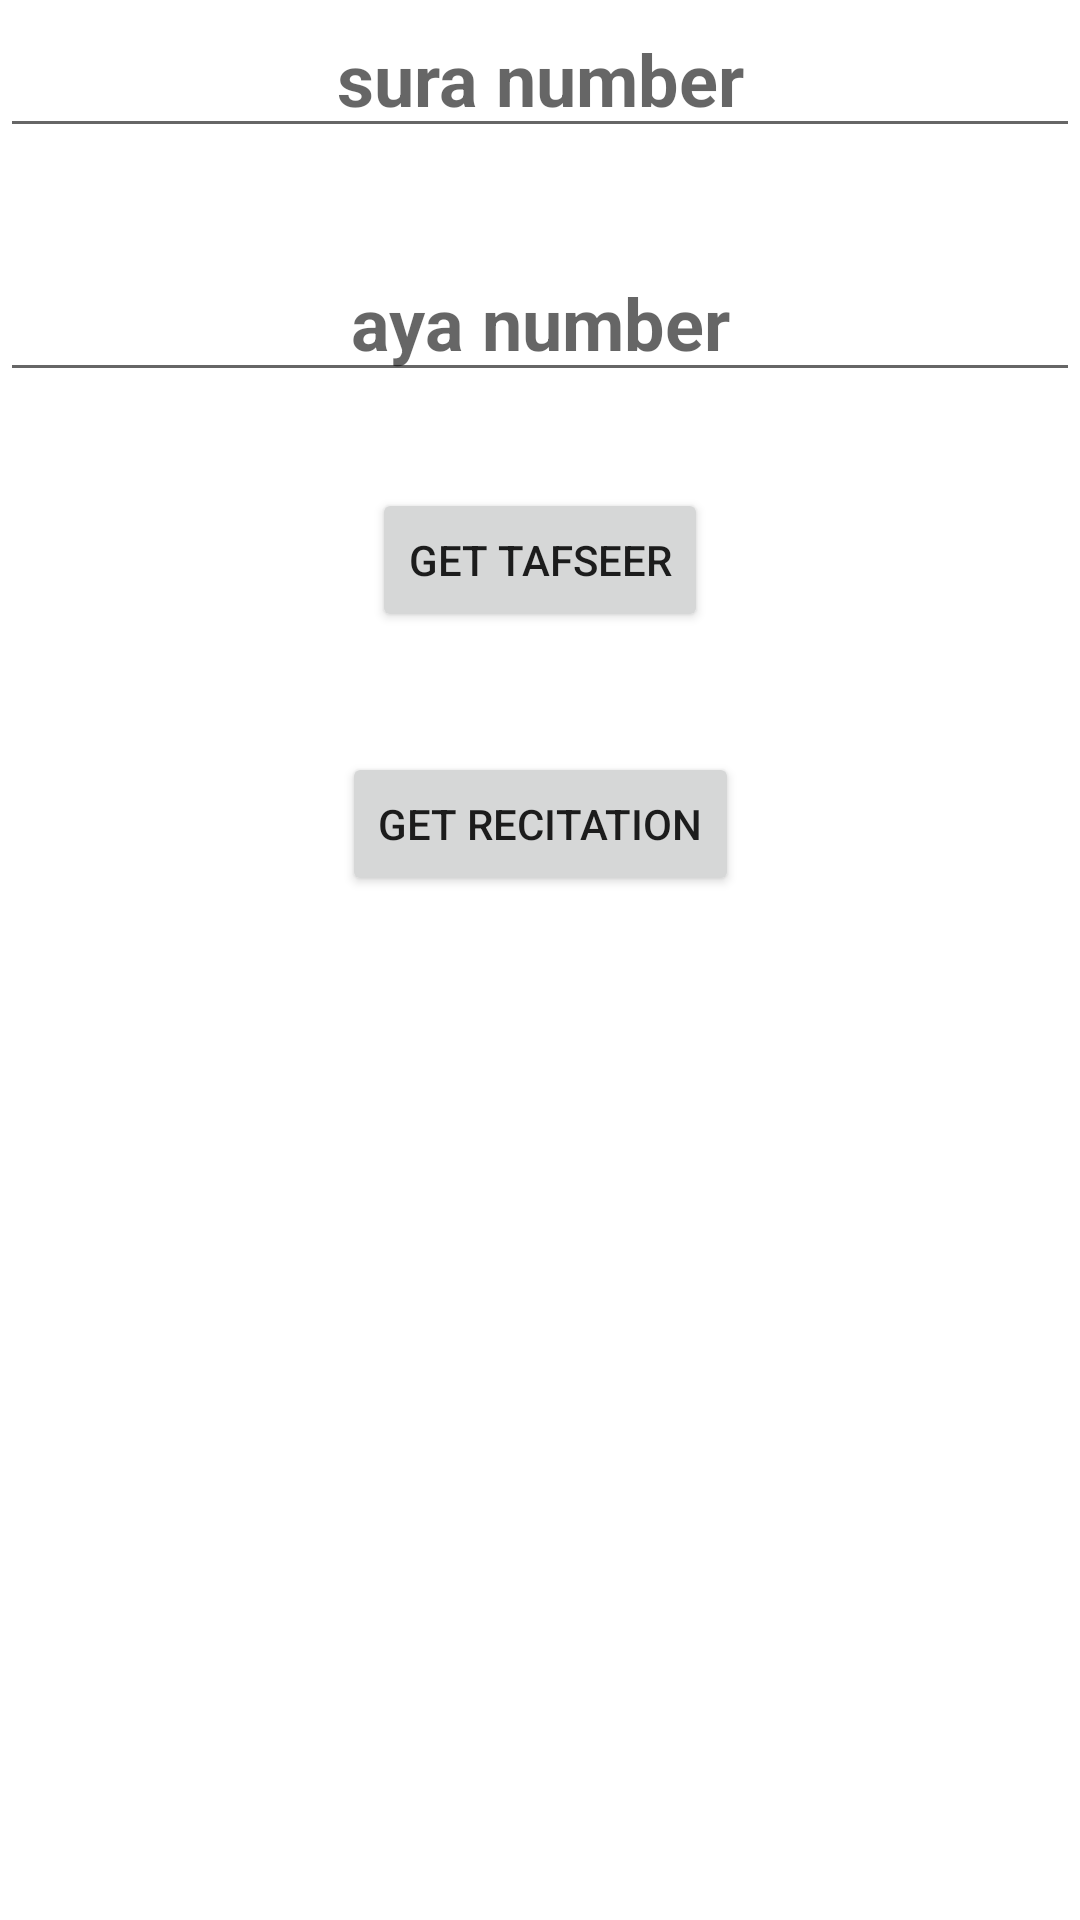

Write the Android layout XML for this screen, with the resource values it uses.
<!-- AndroidManifest.xml: application theme Theme.ElRaedaElKobra -->
<!-- res/layout/activity_main.xml -->
<?xml version="1.0" encoding="utf-8"?>
<androidx.constraintlayout.widget.ConstraintLayout xmlns:android="http://schemas.android.com/apk/res/android"
    xmlns:app="http://schemas.android.com/apk/res-auto"
    xmlns:tools="http://schemas.android.com/tools"
    android:layout_width="match_parent"
    android:layout_height="match_parent"
    tools:context=".MainActivity">

    <EditText
        android:id="@+id/sura_number"
        android:layout_width="0dp"
        android:layout_height="wrap_content"
        android:gravity="center"
        android:hint="sura number"
        android:textSize="24sp"
        android:textStyle="bold"
        app:layout_constraintEnd_toEndOf="parent"
        app:layout_constraintStart_toStartOf="parent"
        app:layout_constraintTop_toTopOf="parent" />

    <EditText
        android:id="@+id/ayah_number"
        android:layout_width="0dp"
        android:layout_height="wrap_content"
        android:layout_marginTop="32dp"
        android:gravity="center"
        android:hint="aya number"
        android:textSize="24sp"
        android:textStyle="bold"
        app:layout_constraintEnd_toEndOf="parent"
        app:layout_constraintStart_toStartOf="parent"
        app:layout_constraintTop_toBottomOf="@id/sura_number" />

    <Button
        android:id="@+id/get_tafseer"
        android:layout_width="wrap_content"
        android:layout_height="wrap_content"
        android:layout_marginTop="32dp"
        android:text="Get Tafseer"
        app:layout_constraintEnd_toEndOf="parent"
        app:layout_constraintStart_toStartOf="parent"
        app:layout_constraintTop_toBottomOf="@+id/ayah_number" />

    <Button
        android:id="@+id/get_recitation"
        android:layout_width="wrap_content"
        android:layout_height="wrap_content"
        android:layout_marginTop="40dp"
        android:text="Get Recitation"
        app:layout_constraintEnd_toEndOf="parent"
        app:layout_constraintStart_toStartOf="parent"
        app:layout_constraintTop_toBottomOf="@+id/get_tafseer" />

    <TextView
        android:id="@+id/display_tafseer"
        android:layout_width="match_parent"
        android:layout_height="wrap_content"
        android:textSize="24sp"
        app:layout_constraintBottom_toBottomOf="parent"
        app:layout_constraintEnd_toEndOf="parent"
        app:layout_constraintStart_toStartOf="parent"
        tools:text="tfseer" />
</androidx.constraintlayout.widget.ConstraintLayout>
<!-- resources referenced by this layout -->
<resources>
  <style name="Theme.ElRaedaElKobra" parent="Theme.MaterialComponents.DayNight.DarkActionBar">
          
          <item name="colorPrimary">@color/colorGold</item>
          <item name="colorPrimaryVariant">@color/colorGoldDark</item>
          <item name="colorOnPrimary">@color/white</item>
          
          <item name="colorSecondary">@color/colorGold</item>
          <item name="colorSecondaryVariant">@color/colorGoldDark</item>
          <item name="colorOnSecondary">@color/black</item>
          
          <item name="android:statusBarColor" tools:targetApi="l">?attr/colorPrimaryVariant</item>
          
          <item name="homeAsUpIndicator">@drawable/ic_back_button</item>
      </style>
  <color name="colorGold">#B9955B</color>
  <color name="colorGoldDark">#705C40</color>
  <color name="white">#FFFFFFFF</color>
  <color name="black">#FF000000</color>
  <!-- drawable ic_back_button (drawable) -->
  <vector xmlns:android="http://schemas.android.com/apk/res/android"
      android:width="24dp"
      android:height="24dp"
      android:alpha="0.6"
      android:tint="#333333"
      android:viewportWidth="24"
      android:viewportHeight="24">
      <path
          android:fillColor="@android:color/white"
          android:pathData="M9,19l1.41,-1.41L5.83,13H22V11H5.83l4.59,-4.59L9,5l-7,7L9,19z" />
  </vector>
</resources>
